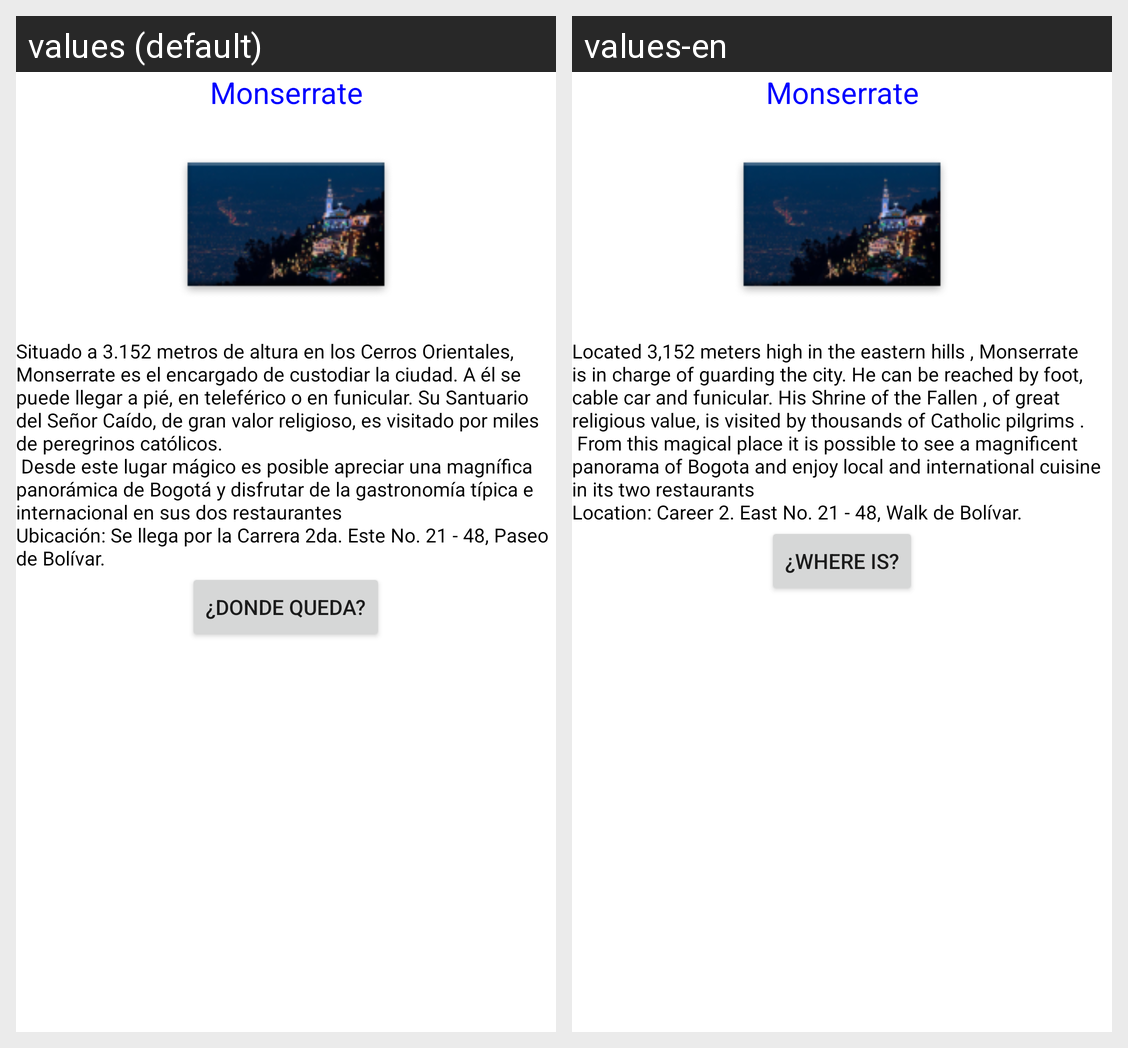

The Android screen above is rendered under two locales of the same app. Produce the string resources it draws, with the default and per-locale values.
Android screen res/layout/fragment_monserrate.xml rendered under 2 locales, left to right: values (default), values-en. Device: Nexus 5 (rendered at 1080×1920; each locale shown at half size, 540×960, under a caption strip naming it); theme Theme.MaterialComponents.DayNight.NoActionBar.
Strings drawn on this screen, with the default value and each locale's value (text and hints the layout hard-codes, and strings that could not be matched under every locale, appear in the picture but are not listed):

Monserrate
  values: Monserrate
  values-en: Monserrate

infoMonserrate
  values: Situado a 3.152 metros de altura en los Cerros Orientales, Monserrate es el encargado de custodiar la ciudad. A él se puede llegar a pié, en teleférico o en funicular. Su Santuario del Señor Caído, de gran valor religioso, es visitado por miles de peregrinos católicos. 
       Desde este lugar mágico es posible apreciar una magnífica panorámica de Bogotá y disfrutar de la gastronomía típica e …[clipped]
  values-en: Located 3,152 meters high in the eastern hills , Monserrate is in charge of guarding the city. He can be reached by foot, cable car and funicular. His Shrine of the Fallen , of great religious value, is visited by thousands of Catholic pilgrims . 
       From this magical place it is possible to see a magnificent panorama of Bogota and enjoy local and international cuisine in its two restaurants …[clipped]

ubicacion
  values: ¿Donde queda?
  values-en: ¿Where is?
